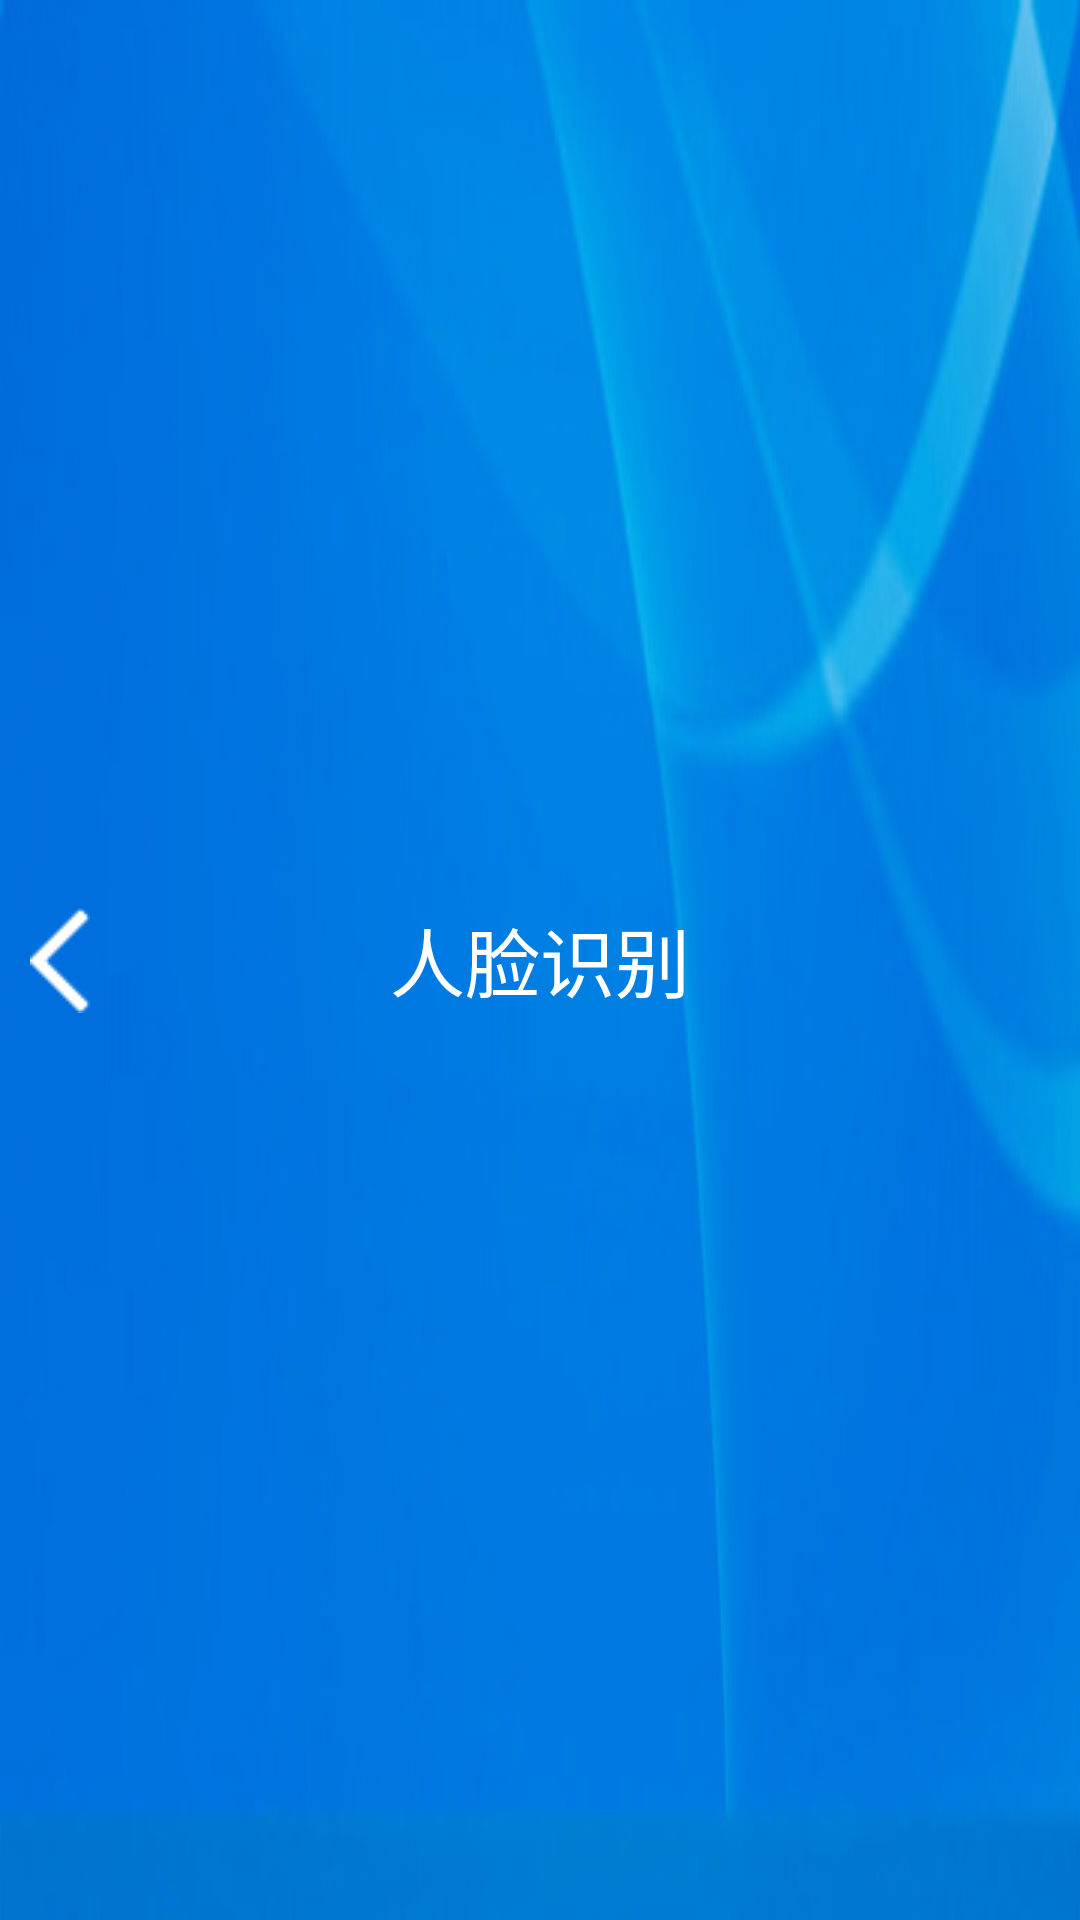

Produce the Android XML layout that renders to this screen, including the resource entries it uses.
<!-- AndroidManifest.xml: application theme AppTheme -->
<!-- res/layout/app_bar_back.xml -->
<?xml version="1.0" encoding="utf-8"?>
<RelativeLayout xmlns:android="http://schemas.android.com/apk/res/android"
    android:layout_width="match_parent"
    android:layout_height="@dimen/toolbar_height"
    android:background="@drawable/title_bg">


    <ImageButton
        android:id="@+id/title_back"
        android:layout_width="@dimen/title_ic_width"
        android:layout_height="match_parent"
        android:background="@null"
        android:src="@drawable/ic_bar_back"
        android:layout_alignParentTop="true"
        android:layout_alignParentLeft="true"
        android:layout_alignParentStart="true"/>

    <TextView
        android:id="@+id/stationView"
        android:layout_width="wrap_content"
        android:layout_height="wrap_content"
        android:layout_centerInParent="true"
        android:textColor="@color/title_textcolor"
        android:textSize="@dimen/text_toolbar_size"
        android:text="@string/main_titletext"/>


</RelativeLayout>
<!-- resources referenced by this layout -->
<resources>
  <color name="title_textcolor">@color/white</color>
  <dimen name="text_toolbar_size">25sp</dimen>
  <dimen name="title_ic_width">40dp</dimen>
  <dimen name="toolbar_height">50dp</dimen>
  <!-- drawable ic_bar_back: png bitmap (drawable, 252 bytes) -->
  <!-- drawable title_bg: png bitmap (drawable-xhdpi, 48567 bytes) -->
  <string name="main_titletext">人脸识别</string>
  <style name="AppTheme" parent="Theme.AppCompat.Light.DarkActionBar">
          
          <item name="colorPrimary">@color/colorPrimary</item>
          <item name="colorPrimaryDark">@color/colorPrimaryDark</item>
  
      </style>
  <color name="colorPrimary">#0175e1</color>
  <color name="colorPrimaryDark">#0094eb</color>
  <!-- not gathered from this repository: default colours our renderer supplied (Android Studio template values) -->
  <color name="white">#FFFFFFFF</color>
</resources>
